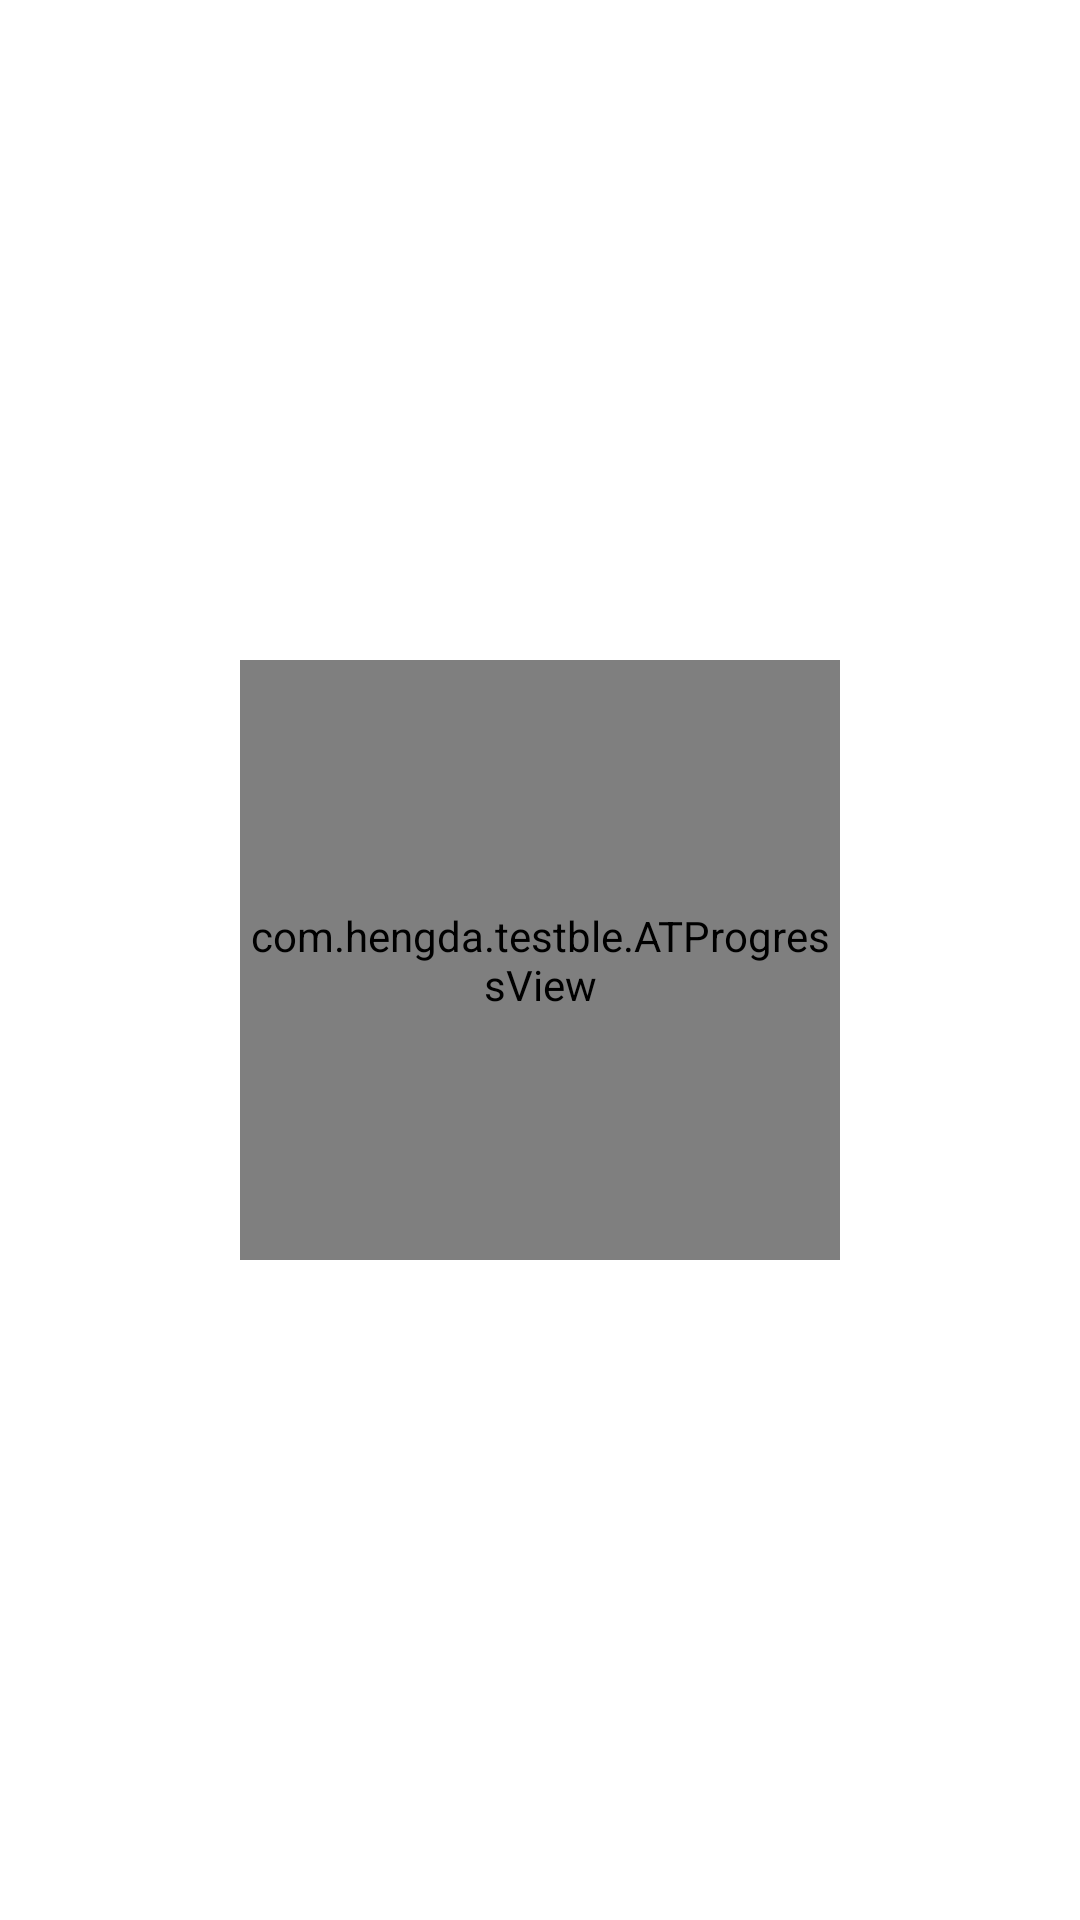

Reconstruct the res/layout file that produces this screen, plus the resources it refers to.
<!-- AndroidManifest.xml: application theme AppTheme -->
<!-- res/layout/countdown_loading.xml -->
<?xml version="1.0" encoding="utf-8"?>
<RelativeLayout xmlns:android="http://schemas.android.com/apk/res/android"
    android:layout_width="match_parent"
    android:layout_height="match_parent"
    android:layout_marginBottom="50dp">

    <com.hengda.testble.ATProgressView
        android:id="@+id/progress_view"
        android:layout_width="200dp"
        android:layout_height="200dp"
        android:layout_centerInParent="true" />

    <TextView
        android:id="@+id/tv_lock_state"
        android:layout_width="wrap_content"
        android:layout_height="wrap_content"
        android:layout_below="@id/progress_view"
        android:layout_centerHorizontal="true"
        android:layout_marginTop="30dp"
        android:text="请等待"
        android:textColor="@android:color/white"
        android:textSize="22sp" />
</RelativeLayout>
<!-- resources referenced by this layout -->
<resources>
  <style name="AppTheme" parent="android:Theme.Holo.Light.DarkActionBar">
          
      </style>
</resources>
